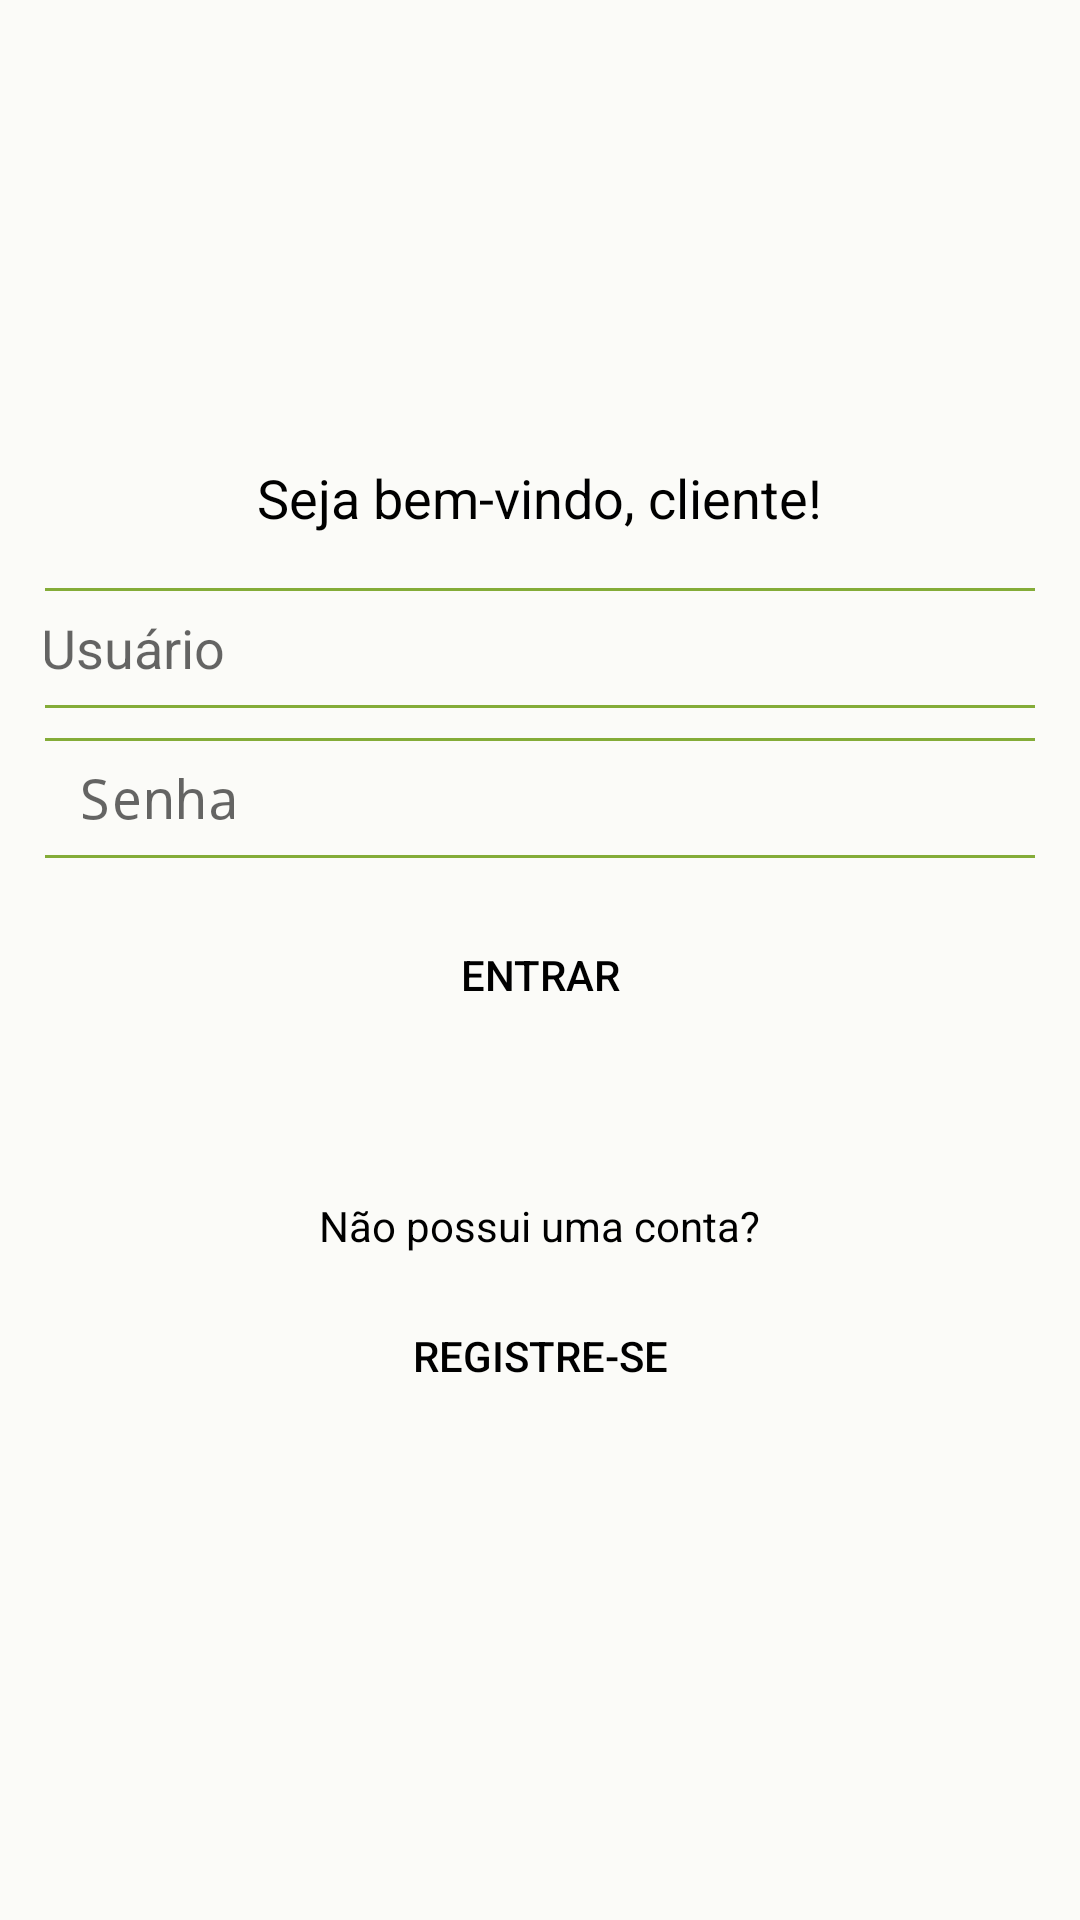

The Android layout XML behind this screen, and the referenced resources:
<!-- AndroidManifest.xml: application theme AppTheme -->
<!-- res/layout/content_login.xml -->
<?xml version="1.0" encoding="utf-8"?>
<LinearLayout xmlns:android="http://schemas.android.com/apk/res/android"
    xmlns:app="http://schemas.android.com/apk/res-auto"
    xmlns:tools="http://schemas.android.com/tools"
    android:layout_width="match_parent"
    android:layout_height="match_parent"
    app:layout_behavior="@string/appbar_scrolling_view_behavior"
    tools:context=".LoginActivity"
    android:orientation="vertical"
    android:padding="15dp"
    android:gravity="center_vertical"
    tools:showIn="@layout/activity_login">

    <TextView
        android:layout_width="wrap_content"
        android:layout_height="wrap_content"
        android:text="Seja bem-vindo, cliente!"
        android:layout_marginBottom="18dp"
        android:textSize="18dp"
        android:layout_gravity="center_horizontal"/>
    <EditText
        android:layout_width="350dp"
        android:layout_height="40dp"
        android:layout_gravity="center_horizontal"
        android:hint="  Usuário"
        android:background="@drawable/edittext_bonito"
        android:id="@+id/etLoginUsuario"/>
    <EditText
        android:layout_width="350dp"
        android:layout_height="40dp"
        android:layout_marginTop="10dp"
        android:layout_gravity="center_horizontal"
        android:id="@+id/etLoginSenha"
        android:hint="  Senha"
        android:background="@drawable/edittext_bonito"
        android:inputType="textPassword"/>
    <Button
        android:layout_width="200dp"
        android:layout_height="wrap_content"
        android:layout_marginTop="15dp"
        android:text="Entrar"
        android:id="@+id/bLoginEntrar"
        android:layout_gravity="center_horizontal"/>
    <TextView
        android:layout_width="wrap_content"
        android:layout_height="wrap_content"
        android:text="Não possui uma conta?"
        android:layout_marginTop="50dp"
        android:layout_marginBottom="10dp"
        android:layout_gravity="center_horizontal"/>
    <Button
        android:layout_width="200dp"
        android:layout_height="wrap_content"
        android:text="Registre-se"
        android:id="@+id/bLoginRegistrar"
        android:layout_marginBottom="10dp"
        android:layout_gravity="center_horizontal" />

</LinearLayout>
<!-- res/layout/activity_login.xml (included above) -->
<?xml version="1.0" encoding="utf-8"?>
<androidx.coordinatorlayout.widget.CoordinatorLayout xmlns:android="http://schemas.android.com/apk/res/android"
    xmlns:app="http://schemas.android.com/apk/res-auto"
    xmlns:tools="http://schemas.android.com/tools"
    android:layout_width="match_parent"
    android:layout_height="match_parent"
    tools:context=".LoginActivity">

    <com.google.android.material.appbar.AppBarLayout
        android:layout_width="match_parent"
        android:layout_height="wrap_content"
        android:theme="@style/AppTheme.AppBarOverlay">

        <androidx.appcompat.widget.Toolbar
            android:id="@+id/toolbar"
            android:layout_width="match_parent"
            android:layout_height="?attr/actionBarSize"
            android:background="@color/verdeClaro"
            app:popupTheme="@style/AppTheme.PopupOverlay" />

    </com.google.android.material.appbar.AppBarLayout>

    <include layout="@layout/content_login" />

</androidx.coordinatorlayout.widget.CoordinatorLayout>
<!-- resources referenced by this layout -->
<resources>
  <color name="verdeClaro">#8BBB54</color>
  <!-- drawable edittext_bonito (drawable) -->
  <?xml version="1.0" encoding="utf-8"?>
  <shape xmlns:android="http://schemas.android.com/apk/res/android" android:shape="rectangle">
      <solid android:color="@color/fundoTela" />
  
      <corners android:radius="8dp" />
  
      <stroke
          android:width="1dp"
          android:color="@color/verdeNormal" />
  </shape>
  <style name="AppTheme.AppBarOverlay" parent="ThemeOverlay.AppCompat.Dark.ActionBar" />
  <style name="AppTheme.PopupOverlay" parent="ThemeOverlay.AppCompat.Light" />
  <style name="AppTheme" parent="Theme.AppCompat.Light.DarkActionBar">
          
          <item name="colorPrimary">@color/verdeClaro</item>
          <item name="colorPrimaryDark">@color/colorPrimaryDark</item>
          <item name="colorAccent">@color/colorAccent</item>
          <item name="android:textColor">@android:color/black</item>
          <item name="android:windowBackground">@color/fundoTela</item>
          <item name="android:buttonStyle">@style/EstiloBotao</item>
      </style>
  <color name="fundoTela">#FBFBF8</color>
  <color name="verdeNormal">#84AC38</color>
  <color name="colorPrimaryDark">#00574B</color>
  <color name="colorAccent">#D81B60</color>
  <style name="EstiloBotao" parent="Widget.AppCompat.Button">
          <item name="android:background">@drawable/botao_customizado</item>
          <item name="android:textColor">@color/textoPreto</item>
      </style>
  <color name="textoPreto">#000</color>
</resources>
